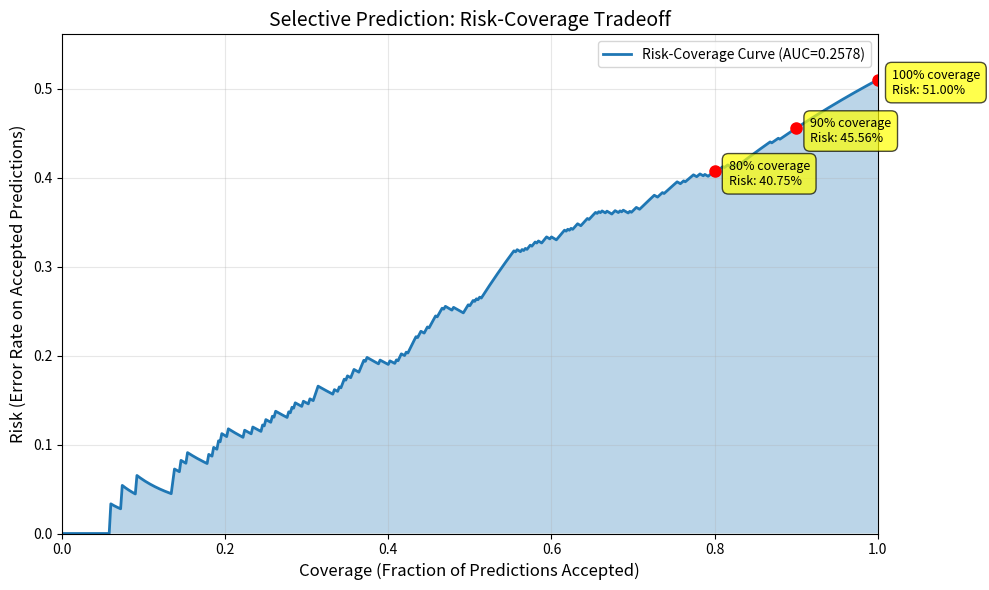

Reproduce this figure in Python.
"""
Selective Prediction Reporting Module.

Generates comprehensive selective prediction analysis:
- Accuracy at different coverage levels
- Coverage at different risk thresholds
- Risk-coverage curves
- Recommended operating points for deployment

This extends the base selective_prediction.py with full reporting.
"""

import json
import logging
import numpy as np
import pandas as pd
import matplotlib.pyplot as plt
from pathlib import Path
from typing import List, Tuple, Dict, Optional
from dataclasses import dataclass, asdict

logger = logging.getLogger(__name__)


@dataclass
class SelectivePredictionReport:
    """Complete selective prediction report."""
    accuracy_at_coverage: Dict[float, float]  # coverage -> accuracy
    coverage_at_risk: Dict[float, float]  # max_risk -> coverage
    auc_rc: float  # Area under risk-coverage curve
    optimal_operating_point: Dict[str, float]  # threshold, coverage, accuracy, risk
    
    def to_dict(self) -> Dict:
        return asdict(self)


def compute_accuracy_at_coverage(
    confidences: np.ndarray,
    predictions: np.ndarray,
    targets: np.ndarray,
    target_coverages: List[float] = [1.0, 0.9, 0.8]
) -> Dict[float, float]:
    """
    Compute accuracy at specified coverage levels.
    
    Coverage is achieved by rejecting low-confidence predictions.
    
    Args:
        confidences: Confidence scores
        predictions: Predicted labels
        targets: True labels
        target_coverages: Desired coverage levels (fraction of predictions to keep)
    
    Returns:
        Dict mapping coverage -> accuracy
    """
    n_samples = len(confidences)
    
    # Sort by confidence (descending)
    sorted_indices = np.argsort(confidences)[::-1]
    sorted_predictions = predictions[sorted_indices]
    sorted_targets = targets[sorted_indices]
    
    results = {}
    
    for coverage in target_coverages:
        n_keep = int(n_samples * coverage)
        
        if n_keep == 0:
            results[coverage] = 0.0
            continue
        
        # Take top n_keep most confident predictions
        kept_predictions = sorted_predictions[:n_keep]
        kept_targets = sorted_targets[:n_keep]
        
        accuracy = np.mean(kept_predictions == kept_targets)
        results[coverage] = float(accuracy)
        
        logger.info(f"Coverage {coverage:.0%}: Accuracy = {accuracy:.4f} (n={n_keep})")
    
    return results


def compute_coverage_at_risk(
    confidences: np.ndarray,
    predictions: np.ndarray,
    targets: np.ndarray,
    target_risks: List[float] = [0.10, 0.05]
) -> Dict[float, float]:
    """
    Compute coverage at specified risk thresholds.
    
    Risk is the maximum error rate allowed on accepted predictions.
    We find the highest coverage that maintains risk below threshold.
    
    Args:
        confidences: Confidence scores
        predictions: Predicted labels
        targets: True labels
        target_risks: Maximum acceptable risk (error rate) thresholds
    
    Returns:
        Dict mapping risk_threshold -> coverage
    """
    n_samples = len(confidences)
    
    # Sort by confidence (descending)
    sorted_indices = np.argsort(confidences)[::-1]
    sorted_predictions = predictions[sorted_indices]
    sorted_targets = targets[sorted_indices]
    
    results = {}
    
    for max_risk in target_risks:
        # Find maximum coverage while keeping risk <= max_risk
        best_coverage = 0.0
        
        for n_keep in range(1, n_samples + 1):
            kept_predictions = sorted_predictions[:n_keep]
            kept_targets = sorted_targets[:n_keep]
            
            # Compute risk (error rate)
            errors = np.sum(kept_predictions != kept_targets)
            risk = errors / n_keep
            
            if risk <= max_risk:
                best_coverage = n_keep / n_samples
            else:
                break  # Risk exceeds threshold, stop
        
        results[max_risk] = float(best_coverage)
        logger.info(f"Max risk {max_risk:.1%}: Coverage = {best_coverage:.4f}")
    
    return results


def compute_risk_coverage_curve(
    confidences: np.ndarray,
    predictions: np.ndarray,
    targets: np.ndarray,
    num_points: int = 100
) -> Tuple[np.ndarray, np.ndarray, float]:
    """
    Compute full risk-coverage curve.
    
    Args:
        confidences: Confidence scores
        predictions: Predicted labels
        targets: True labels
        num_points: Number of points on curve
    
    Returns:
        Tuple of (coverages, risks, auc_rc)
    """
    n_samples = len(confidences)
    
    # Sort by confidence (descending)
    sorted_indices = np.argsort(confidences)[::-1]
    sorted_predictions = predictions[sorted_indices]
    sorted_targets = targets[sorted_indices]
    
    coverages = []
    risks = []
    
    # Compute risk at each coverage level
    for n_keep in range(1, n_samples + 1):
        kept_predictions = sorted_predictions[:n_keep]
        kept_targets = sorted_targets[:n_keep]
        
        coverage = n_keep / n_samples
        errors = np.sum(kept_predictions != kept_targets)
        risk = errors / n_keep
        
        coverages.append(coverage)
        risks.append(risk)
    
    coverages = np.array(coverages)
    risks = np.array(risks)
    
    # Compute AUC-RC (lower is better)
    auc_rc = np.trapz(risks, coverages)
    
    return coverages, risks, auc_rc


def find_optimal_operating_point(
    confidences: np.ndarray,
    predictions: np.ndarray,
    targets: np.ndarray,
    target_coverage: float = 0.9
) -> Dict[str, float]:
    """
    Find optimal confidence threshold for a target coverage.
    
    Args:
        confidences: Confidence scores
        predictions: Predicted labels
        targets: True labels
        target_coverage: Desired coverage (e.g., 0.9 for 90%)
    
    Returns:
        Dict with threshold, coverage, accuracy, risk
    """
    n_samples = len(confidences)
    n_keep = int(n_samples * target_coverage)
    
    # Sort by confidence (descending)
    sorted_indices = np.argsort(confidences)[::-1]
    sorted_confidences = confidences[sorted_indices]
    sorted_predictions = predictions[sorted_indices]
    sorted_targets = targets[sorted_indices]
    
    # Find threshold
    if n_keep > 0 and n_keep <= n_samples:
        threshold = sorted_confidences[n_keep - 1]
        
        # Compute metrics at this threshold
        kept_predictions = sorted_predictions[:n_keep]
        kept_targets = sorted_targets[:n_keep]
        
        accuracy = np.mean(kept_predictions == kept_targets)
        errors = np.sum(kept_predictions != kept_targets)
        risk = errors / n_keep
        actual_coverage = n_keep / n_samples
        
    else:
        threshold = 0.0
        accuracy = 0.0
        risk = 1.0
        actual_coverage = 0.0
    
    return {
        "threshold": float(threshold),
        "coverage": float(actual_coverage),
        "accuracy": float(accuracy),
        "risk": float(risk)
    }


def generate_selective_prediction_report(
    confidences: List[float],
    predictions: List[int],
    targets: List[int],
    target_coverages: List[float] = [1.0, 0.9, 0.8],
    target_risks: List[float] = [0.10, 0.05],
    output_dir: Optional[Path] = None
) -> SelectivePredictionReport:
    """
    Generate comprehensive selective prediction report.
    
    Args:
        confidences: Confidence scores
        predictions: Predicted labels
        targets: True labels
        target_coverages: Coverage levels to evaluate
        target_risks: Risk thresholds to evaluate
        output_dir: Directory to save outputs
    
    Returns:
        SelectivePredictionReport
    """
    confidences = np.array(confidences)
    predictions = np.array(predictions)
    targets = np.array(targets)
    
    logger.info("Computing selective prediction metrics...")
    
    # Accuracy at coverage
    acc_at_cov = compute_accuracy_at_coverage(
        confidences, predictions, targets, target_coverages
    )
    
    # Coverage at risk
    cov_at_risk = compute_coverage_at_risk(
        confidences, predictions, targets, target_risks
    )
    
    # Risk-coverage curve
    coverages, risks, auc_rc = compute_risk_coverage_curve(
        confidences, predictions, targets
    )
    
    # Optimal operating point (90% coverage)
    optimal_op = find_optimal_operating_point(
        confidences, predictions, targets, target_coverage=0.9
    )
    
    # Create report
    report = SelectivePredictionReport(
        accuracy_at_coverage=acc_at_cov,
        coverage_at_risk=cov_at_risk,
        auc_rc=auc_rc,
        optimal_operating_point=optimal_op
    )
    
    # Save outputs
    if output_dir:
        output_dir = Path(output_dir)
        output_dir.mkdir(parents=True, exist_ok=True)
        
        # Save accuracy at coverage table
        df_acc = pd.DataFrame([
            {"Coverage": f"{cov:.0%}", "Accuracy": acc}
            for cov, acc in acc_at_cov.items()
        ])
        df_acc.to_csv(output_dir / "selective_accuracy_at_coverage.csv", index=False)
        with open(output_dir / "selective_accuracy_at_coverage.md", 'w') as f:
            f.write(df_acc.to_markdown(index=False, floatfmt=".4f"))
        
        # Save coverage at risk table
        df_cov = pd.DataFrame([
            {"Max Risk": f"{risk:.1%}", "Coverage": f"{cov:.2%}"}
            for risk, cov in cov_at_risk.items()
        ])
        df_cov.to_csv(output_dir / "selective_coverage_at_risk.csv", index=False)
        with open(output_dir / "selective_coverage_at_risk.md", 'w') as f:
            f.write(df_cov.to_markdown(index=False))
        
        # Save risk-coverage curve plot
        plot_risk_coverage_curve(
            coverages, risks, auc_rc,
            save_path=output_dir / "fig_risk_coverage.png"
        )
        
        # Save JSON report
        with open(output_dir / "selective_prediction_report.json", 'w') as f:
            json.dump(report.to_dict(), f, indent=2)
        
        logger.info(f"Selective prediction reports saved to {output_dir}")
    
    return report


def plot_risk_coverage_curve(
    coverages: np.ndarray,
    risks: np.ndarray,
    auc_rc: float,
    save_path: Optional[Path] = None
):
    """
    Plot risk-coverage curve.
    
    Args:
        coverages: Coverage values
        risks: Risk (error rate) values
        auc_rc: Area under curve
        save_path: Path to save figure
    """
    fig, ax = plt.subplots(figsize=(10, 6))
    
    ax.plot(coverages, risks, linewidth=2, label=f'Risk-Coverage Curve (AUC={auc_rc:.4f})')
    ax.fill_between(coverages, risks, alpha=0.3)
    
    # Mark common operating points
    for target_cov in [0.8, 0.9, 1.0]:
        idx = np.argmin(np.abs(coverages - target_cov))
        if idx < len(coverages):
            ax.plot(coverages[idx], risks[idx], 'ro', markersize=8)
            ax.annotate(
                f'{target_cov:.0%} coverage\nRisk: {risks[idx]:.2%}',
                (coverages[idx], risks[idx]),
                textcoords="offset points",
                xytext=(10, -10),
                ha='left',
                fontsize=9,
                bbox=dict(boxstyle='round,pad=0.5', facecolor='yellow', alpha=0.7)
            )
    
    ax.set_xlabel('Coverage (Fraction of Predictions Accepted)', fontsize=12)
    ax.set_ylabel('Risk (Error Rate on Accepted Predictions)', fontsize=12)
    ax.set_title('Selective Prediction: Risk-Coverage Tradeoff', fontsize=14)
    ax.legend(fontsize=10)
    ax.grid(alpha=0.3)
    ax.set_xlim([0, 1])
    ax.set_ylim([0, max(risks) * 1.1])
    
    plt.tight_layout()
    
    if save_path:
        plt.savefig(save_path, dpi=300, bbox_inches='tight')
        logger.info(f"Risk-coverage curve saved to {save_path}")
    
    plt.close()


if __name__ == "__main__":
    # Example usage
    np.random.seed(42)
    n_samples = 500
    
    # Simulate predictions with varying confidence
    confidences = np.random.uniform(0.5, 1.0, n_samples)
    predictions = np.random.randint(0, 3, n_samples)
    
    # Generate targets (high confidence = more likely correct)
    prob_correct = (confidences - 0.5) / 0.5  # Linear relationship
    is_correct = np.random.uniform(0, 1, n_samples) < prob_correct
    targets = np.where(is_correct, predictions, (predictions + 1) % 3)
    
    # Generate report
    report = generate_selective_prediction_report(
        confidences=confidences.tolist(),
        predictions=predictions.tolist(),
        targets=targets.tolist(),
        output_dir=Path("artifacts/selective_test")
    )
    
    print("\nSelective Prediction Report:")
    print(f"AUC-RC: {report.auc_rc:.4f}")
    print(f"\nOptimal Operating Point (90% coverage):")
    print(f"  Threshold: {report.optimal_operating_point['threshold']:.4f}")
    print(f"  Accuracy: {report.optimal_operating_point['accuracy']:.4f}")
    print(f"  Risk: {report.optimal_operating_point['risk']:.4f}")
